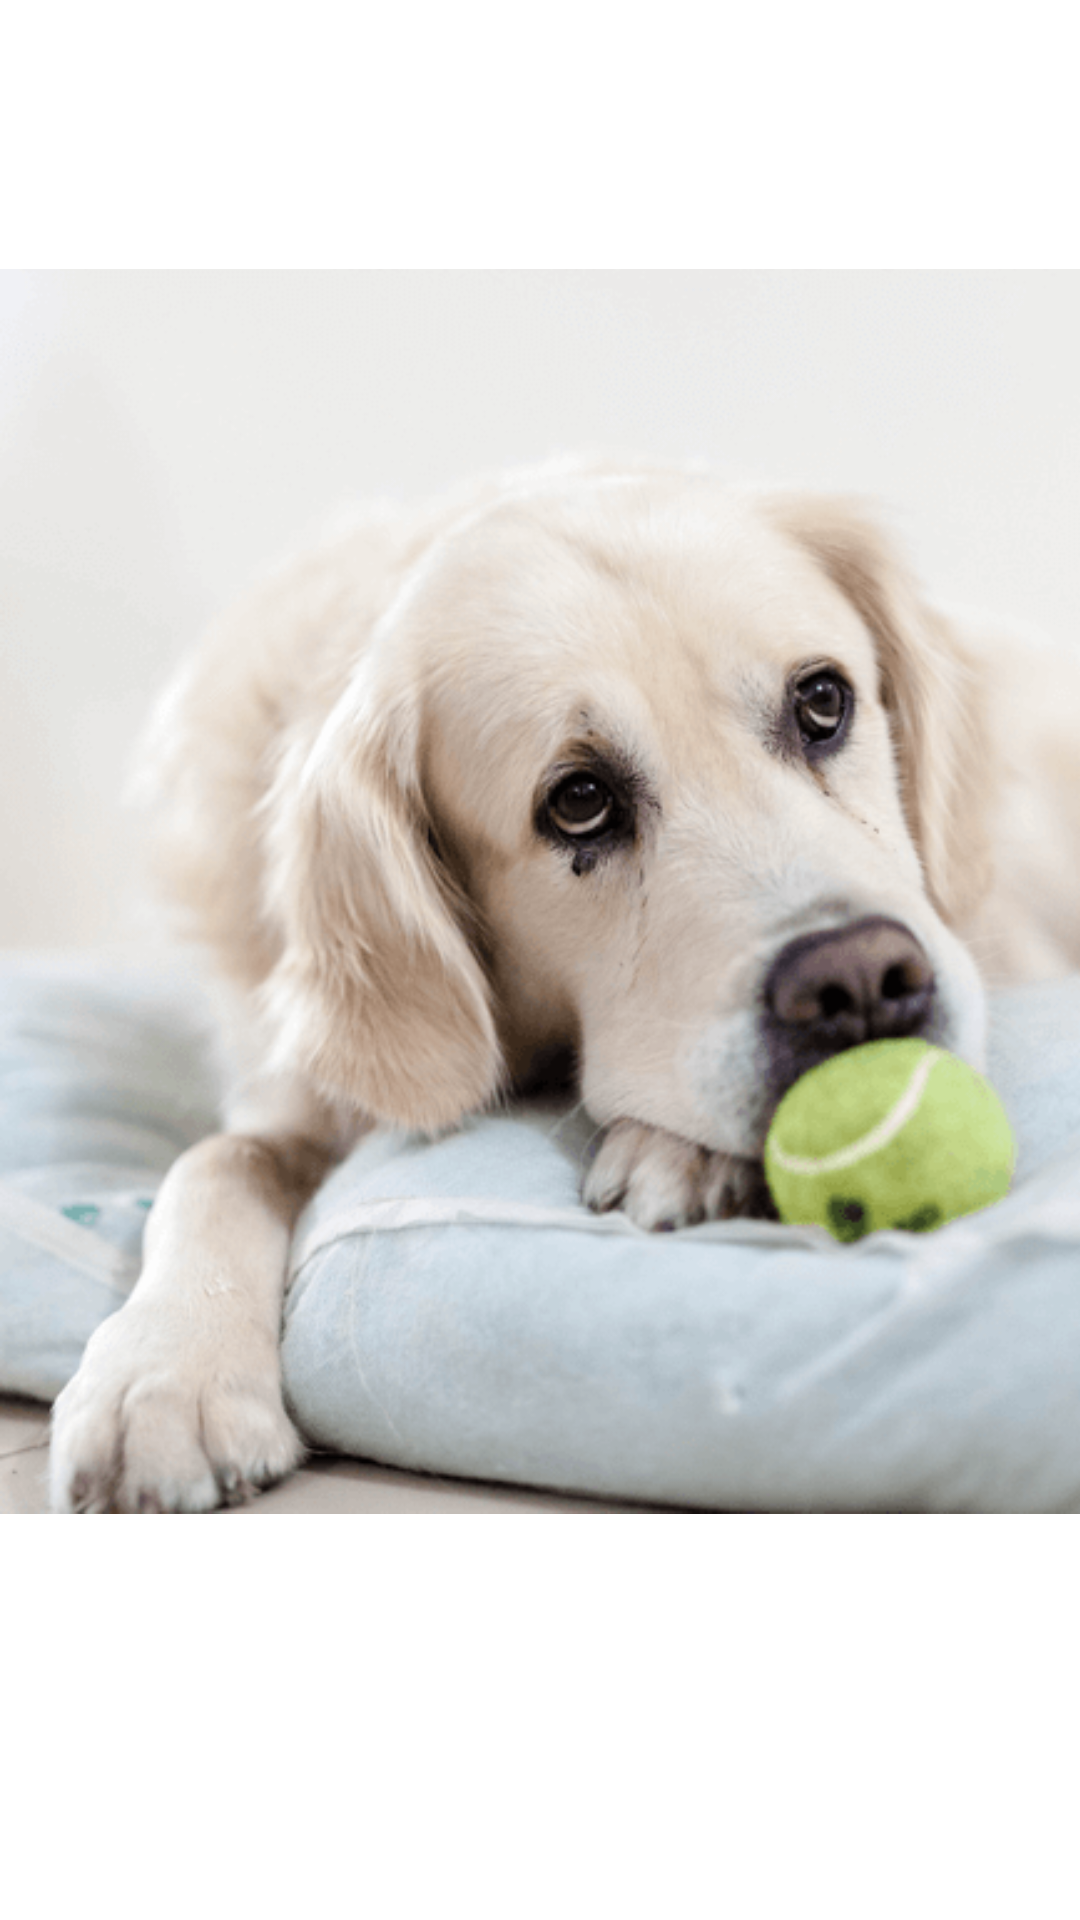

Write the Android layout XML for this screen, with the resource values it uses.
<!-- AndroidManifest.xml: application theme Theme.AvaliaçãoContinuada -->
<!-- res/layout/activity_cachorro_nao_encontrado.xml -->
<?xml version="1.0" encoding="utf-8"?>
<androidx.constraintlayout.widget.ConstraintLayout xmlns:android="http://schemas.android.com/apk/res/android"
    xmlns:app="http://schemas.android.com/apk/res-auto"
    xmlns:tools="http://schemas.android.com/tools"
    android:layout_width="match_parent"
    android:layout_height="match_parent"
    tools:context=".CachorroNaoEncontrado">

    <TextView
        android:id="@+id/tv_erro"
        android:layout_width="wrap_content"
        android:layout_height="wrap_content"
        android:textSize="20sp"
        />

    <ImageView
        android:id="@+id/segundo_dog"
        android:layout_width="415dp"
        android:layout_height="wrap_content"
        android:text="Sair"
        app:layout_constraintTop_toBottomOf="@+id/tv_erro"
        android:layout_marginTop="20dp"
        app:srcCompat="@drawable/dog_triste"
        />
</androidx.constraintlayout.widget.ConstraintLayout>
<!-- resources referenced by this layout -->
<resources>
  <!-- drawable dog_triste: png bitmap (drawable-v24, 95976 bytes) -->
  <style name="Theme.AvaliaçãoContinuada" parent="Theme.MaterialComponents.DayNight.DarkActionBar">
          
          <item name="colorPrimary">@color/purple_500</item>
          <item name="colorPrimaryVariant">@color/purple_700</item>
          <item name="colorOnPrimary">@color/white</item>
          
          <item name="colorSecondary">@color/teal_200</item>
          <item name="colorSecondaryVariant">@color/teal_700</item>
          <item name="colorOnSecondary">@color/black</item>
          
          <item name="android:statusBarColor" tools:targetApi="l">?attr/colorPrimaryVariant</item>
          
      </style>
  <!-- not gathered from this repository: default colours our renderer supplied (Android Studio template values) -->
  <color name="purple_500">#FF6200EE</color>
  <color name="purple_700">#FF3700B3</color>
  <color name="teal_200">#FF03DAC5</color>
  <color name="teal_700">#FF018786</color>
  <color name="black">#FF000000</color>
  <color name="white">#FFFFFFFF</color>
</resources>
